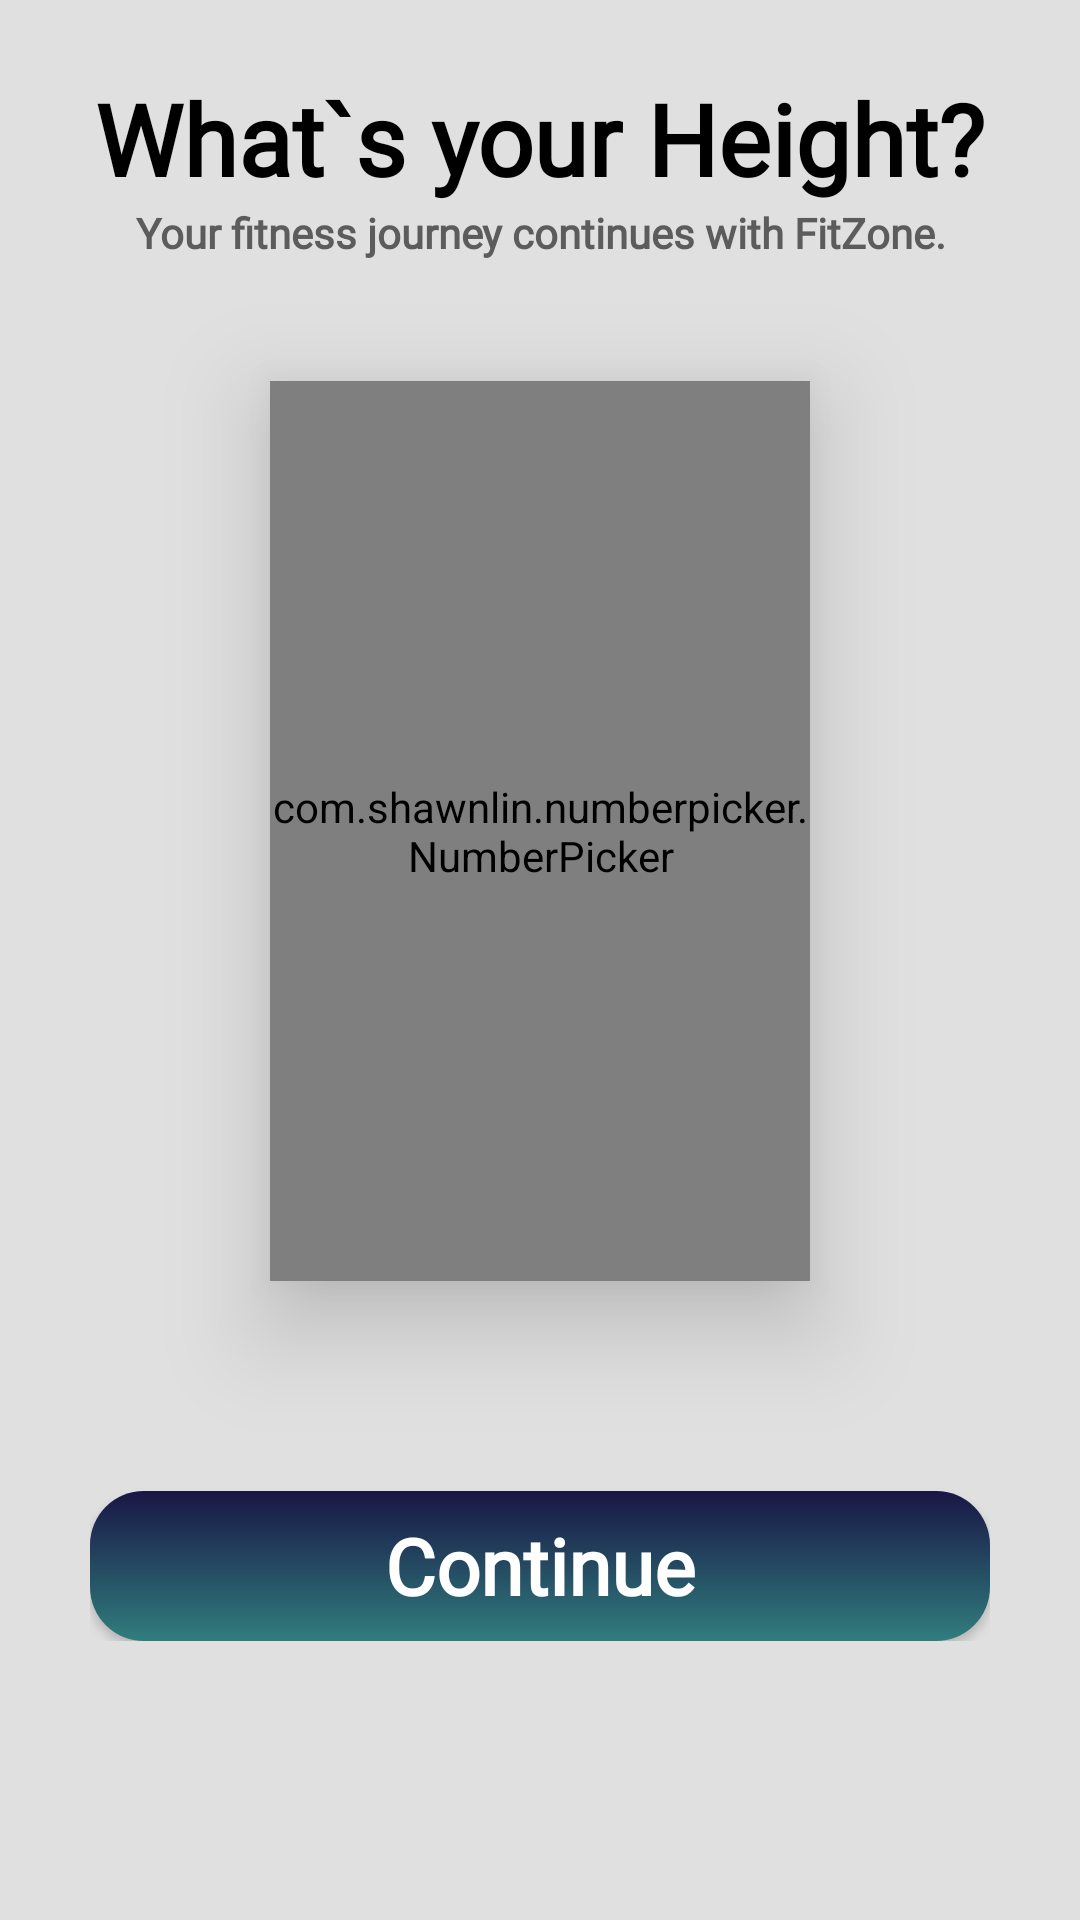

The Android layout XML behind this screen, and the referenced resources:
<!-- AndroidManifest.xml: application theme Theme.FitZone -->
<!-- res/layout/activity_height_page.xml -->
<?xml version="1.0" encoding="utf-8"?>
<androidx.constraintlayout.widget.ConstraintLayout xmlns:android="http://schemas.android.com/apk/res/android"
    xmlns:app="http://schemas.android.com/apk/res-auto"
    xmlns:tools="http://schemas.android.com/tools"
    android:layout_width="match_parent"
    android:layout_height="match_parent"
    tools:context=".height_page"
    android:background="@color/dark_blue"
   >

    <RelativeLayout
        android:id="@+id/relativeLayout"
        android:layout_width="match_parent"
        android:layout_height="wrap_content"
        android:layout_margin="35dp"
        app:layout_constraintEnd_toEndOf="parent"
        app:layout_constraintStart_toStartOf="parent"
        app:layout_constraintTop_toTopOf="parent"
        android:gravity="center">

        <ImageView
            android:id="@+id/btn_next_page"
            android:layout_width="wrap_content"
            android:layout_height="wrap_content"
            android:src="@drawable/swipe_arrow"
            android:contentDescription="@string/btn_next" />

        <TextView
            android:layout_width="match_parent"
            android:layout_height="wrap_content"
            android:layout_alignStart="@id/btn_next_page"
            android:layout_marginStart="1dp"
            android:fontFamily="@font/patuaone_regular"
            android:text="@string/your_self"
            android:textAlignment="center"
            android:paddingLeft="20dp"
            android:textColor="@color/white"
            android:textSize="30sp"
            android:paddingTop="10dp"/>

    </RelativeLayout>

    <androidx.constraintlayout.widget.ConstraintLayout
        android:id="@+id/background"
        android:layout_width="match_parent"
        android:layout_height="700dp"
        app:layout_constraintBottom_toBottomOf="parent"
        app:layout_constraintEnd_toEndOf="parent"
        app:layout_constraintStart_toStartOf="parent"
        android:background="@drawable/drawer"
        >

        <LinearLayout
            android:id="@+id/linearLayout"
            android:layout_width="match_parent"
            android:layout_height="wrap_content"
            android:layout_marginHorizontal="30dp"
            android:layout_marginTop="50dp"
            android:layout_marginBottom="40dp"
            android:orientation="vertical"
            android:paddingBottom="20dp"
            app:layout_constraintBottom_toBottomOf="parent"
            app:layout_constraintEnd_toEndOf="parent"
            app:layout_constraintStart_toStartOf="parent"
            app:layout_constraintTop_toTopOf="parent">


            <TextView
                android:layout_width="match_parent"
                android:layout_height="wrap_content"
                android:fontFamily="@font/patuaone_regular"
                android:text="@string/height"
                android:textColor="@color/black"
                android:textSize="33sp"
                android:textStyle="bold"
                android:gravity="center"/>

            <TextView
                android:layout_width="match_parent"
                android:layout_height="wrap_content"
                android:fontFamily="@font/robotoslab_regular"
                android:text="@string/welcome_back_discreiption"
                android:textColor="@color/text_color"
                android:textSize="14sp"
                android:textStyle="bold"
                android:gravity="center"/>

            <com.shawnlin.numberpicker.NumberPicker
                android:id="@+id/height"
                android:layout_width="180dp"
                android:layout_height="300dp"
                android:layout_gravity="center"
                android:layout_marginVertical="40dp"
                android:baselineAligned="false"
                android:elevation="20dp"
                android:gravity="center"
                app:np_dividerColor="@color/moderate_cyan"
                app:np_dividerDistance="80dp"
                app:np_dividerThickness="4dp"
                app:np_itemSpacing="-20dp"
                app:np_max="250"
                app:np_min="50"
                app:np_selectedTextColor="@color/black"
                app:np_selectedTextSize="50dp"
                app:np_selectedTypeface="@font/patuaone_regular"
                app:np_textColor="@color/text_color"
                app:np_textSize="30dp"
                app:np_typeface="@font/patuaone_regular"

                tools:ignore="SpeakableTextPresentCheck" />


            <Button
                android:id="@+id/btn_continue"
                android:layout_width="match_parent"
                android:layout_height="50dp"
                android:layout_marginTop="30dp"
                android:background="@drawable/button1"
                android:elevation="10dp"
                android:fontFamily="@font/robotoslab_regular"
                android:text="@string/continue_"
                android:textAllCaps="false"
                android:textSize="26sp"
                android:textStyle="bold"
                android:transformPivotX="3dp"
                android:transformPivotY="5dp"
                android:textColor="@color/white"
                android:gravity="center"
                tools:ignore="DuplicateSpeakableTextCheck"
                />

        </LinearLayout>
    </androidx.constraintlayout.widget.ConstraintLayout>


</androidx.constraintlayout.widget.ConstraintLayout>
<!-- resources referenced by this layout -->
<resources>
  <color name="black">#FF000000</color>
  <color name="dark_blue">#191645</color>
  <color name="moderate_cyan">#43C6AC</color>
  <color name="text_color">#5C5C5C</color>
  <color name="white">#FFFFFFFF</color>
  <!-- drawable button1 (drawable) -->
  <?xml version="1.0" encoding="utf-8"?>
  <shape xmlns:android="http://schemas.android.com/apk/res/android">
   <gradient android:startColor="@color/dark_blue" android:angle="270" android:endColor="@color/greenish_blue" />
   <corners android:radius="18dp" />
  </shape>
  <!-- drawable drawer (drawable) -->
  <?xml version="1.0" encoding="utf-8"?>
  <shape xmlns:android="http://schemas.android.com/apk/res/android">
  <solid android:color="@color/base_color2" />
      <corners android:topRightRadius="50dp" android:topLeftRadius="50dp"/>
  </shape>
  <!-- drawable swipe_arrow (drawable) -->
  <vector xmlns:android="http://schemas.android.com/apk/res/android"
      android:width="50dp"
      android:height="50dp"
      android:viewportWidth="50"
      android:viewportHeight="50">
    <path
        android:pathData="M35.493,0H14.532C5.428,0 0,5.425 0,14.525V35.45C0,44.575 5.428,50 14.532,50H35.468C44.572,50 50,44.575 50,35.475V14.525C50.025,5.425 44.597,0 35.493,0Z"
        android:fillColor="#43C6AC"/>
    <path
        android:pathData="M28.164,35.7C27.689,35.7 27.213,35.525 26.838,35.15L18.009,26.325C17.284,25.6 17.284,24.4 18.009,23.675L26.838,14.85C27.564,14.125 28.764,14.125 29.49,14.85C30.215,15.575 30.215,16.775 29.49,17.5L21.986,25L29.49,32.5C30.215,33.225 30.215,34.425 29.49,35.15C29.139,35.525 28.664,35.7 28.164,35.7Z"
        android:fillColor="#292D32"/>
  </vector>
  <string name="btn_next">btn_next_page</string>
  
      // registation page
  <string name="continue_">Continue</string>
  
      // height page
  <string name="height">What`s your Height?</string>
  
      //age page
  <string name="welcome_back_discreiption">"Your fitness journey continues with FitZone."</string>
  <string name="your_self">About Yourself</string>
  <style name="Theme.FitZone" parent="Base.Theme.FitZone" />
  <color name="greenish_blue">#307D7E</color>
  <color name="base_color2">#E0E0E0</color>
  <style name="Base.Theme.FitZone" parent="Theme.AppCompat.Light.NoActionBar">
          
     
      </style>
</resources>
